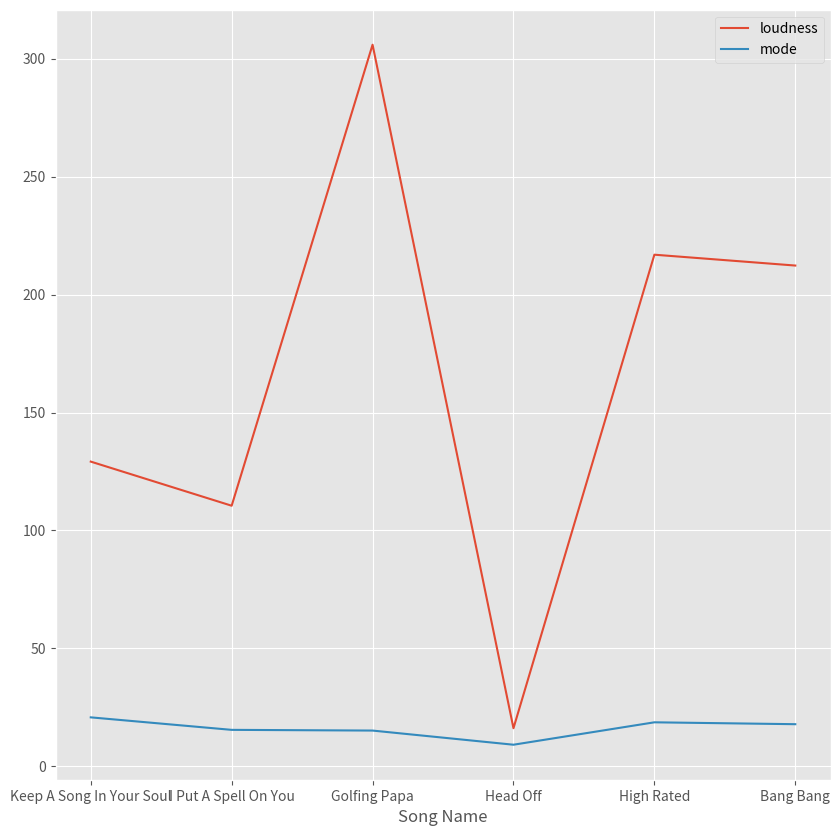

Source code (Python): (Note: this script raises an exception after producing the figure.)
import sys
import os
import pandas as pd 
import matplotlib as ml
from matplotlib import pyplot as plt
ml.style.use('ggplot')
data=[['Keep A Song In Your Soul',129.2,20.8],['I Put A Spell On You',110.5,15.5],['Golfing Papa',305.9,15.2],['Head Off',16.2,9.2],['High Rated',216.9,18.7],['Bang Bang',212.3,17.9]]
new_data=pd.DataFrame(data) 
new_data.rename(columns={0:"Song Name"},inplace=True) 
new_data.rename(columns={1:"loudness"},inplace=True) 
new_data.rename(columns={2:"mode"},inplace=True) 
colors_name=['blue','red']
explode=(0,0,0,0,0,0)
label= new_data["Song Name"]
new_data.plot(figsize=(10,10),kind="line" ,y=["loudness","mode"],x='Song Name')
plt.savefig('C:/Data Science/Practical 9A/Music.png',dpi=600) 
plt.show()
#Report Superstep Line Graph